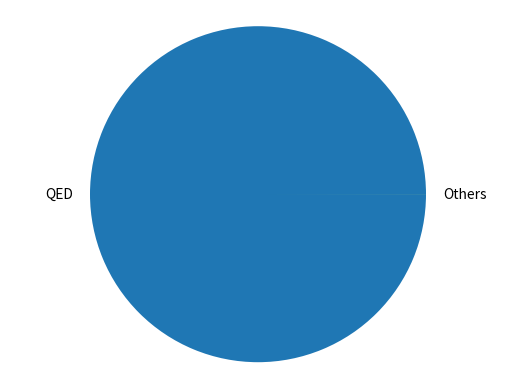
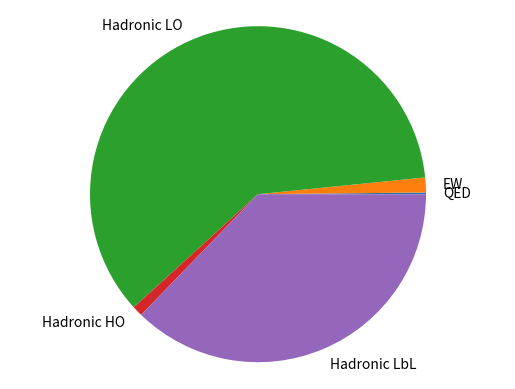

The matplotlib source for these figures, in order:
#Plot the standard model values for a_mu and the associated errors
# [redacted]

#TODO Add deviation
#TODO Compare theory and experiment uncertainties

import matplotlib.pyplot as plt

#Define a_mu values and errors for the various contributions
#Using TDR table 2.3 for values
labels = list()
amuValues = list()
amuErrors = list()

#QED
labels.append("QED")
amuValues.append(116584718.951e-11)
amuErrors.append( ( 0.009 + 0.019 + 0.007 +  0.077 ) * 1.e-11 )

#EW
labels.append("EW")
amuValues.append(153.6e-11)
amuErrors.append( 1.0 * 1.e-11 )

#Hadronic
labels.append("Hadronic LO")
amuValues.append( 6923.e-11 )
amuErrors.append( 42. * 1.e-11 )

labels.append("Hadronic HO")
amuValues.append( 98.4e-11 )
amuErrors.append( 0.7 * 1.e-11 )

labels.append("Hadronic LbL")
amuValues.append( 105.e-11 )
amuErrors.append( 26. * 1.e-11 )

#Re-calculate amu values in absoliute terms (plotting -ve a bit tricky on a pie chart)
amuAbsValues = [ abs(v) for v in amuValues ]

#Re-calculate as percentages
amuAbsValuesSum = sum(amuAbsValues)
amuAbsValuesPercentages = [ 100. * v / amuAbsValuesSum for v in amuAbsValues]

amuErrorsSum = sum(amuErrors)
amuErrorsPercentages = [ 100. * e / amuErrorsSum for e in amuErrors]

#Draw pie chart of values
plt.figure(facecolor='white') #White background
plt.pie(amuAbsValuesPercentages, explode=([0]*len(labels)), labels=[labels[0],'Others','','',''] )#, autopct='%1.1f%%')
plt.axis('equal') #Make pie a circle
plt.show()

#Draw pie chart of errors
plt.figure(facecolor='white') #White background
plt.pie(amuErrorsPercentages, explode=([0]*len(labels)), labels=labels )#, autopct='%1.1f%%')
plt.axis('equal') #Make pie a circle
plt.show()

